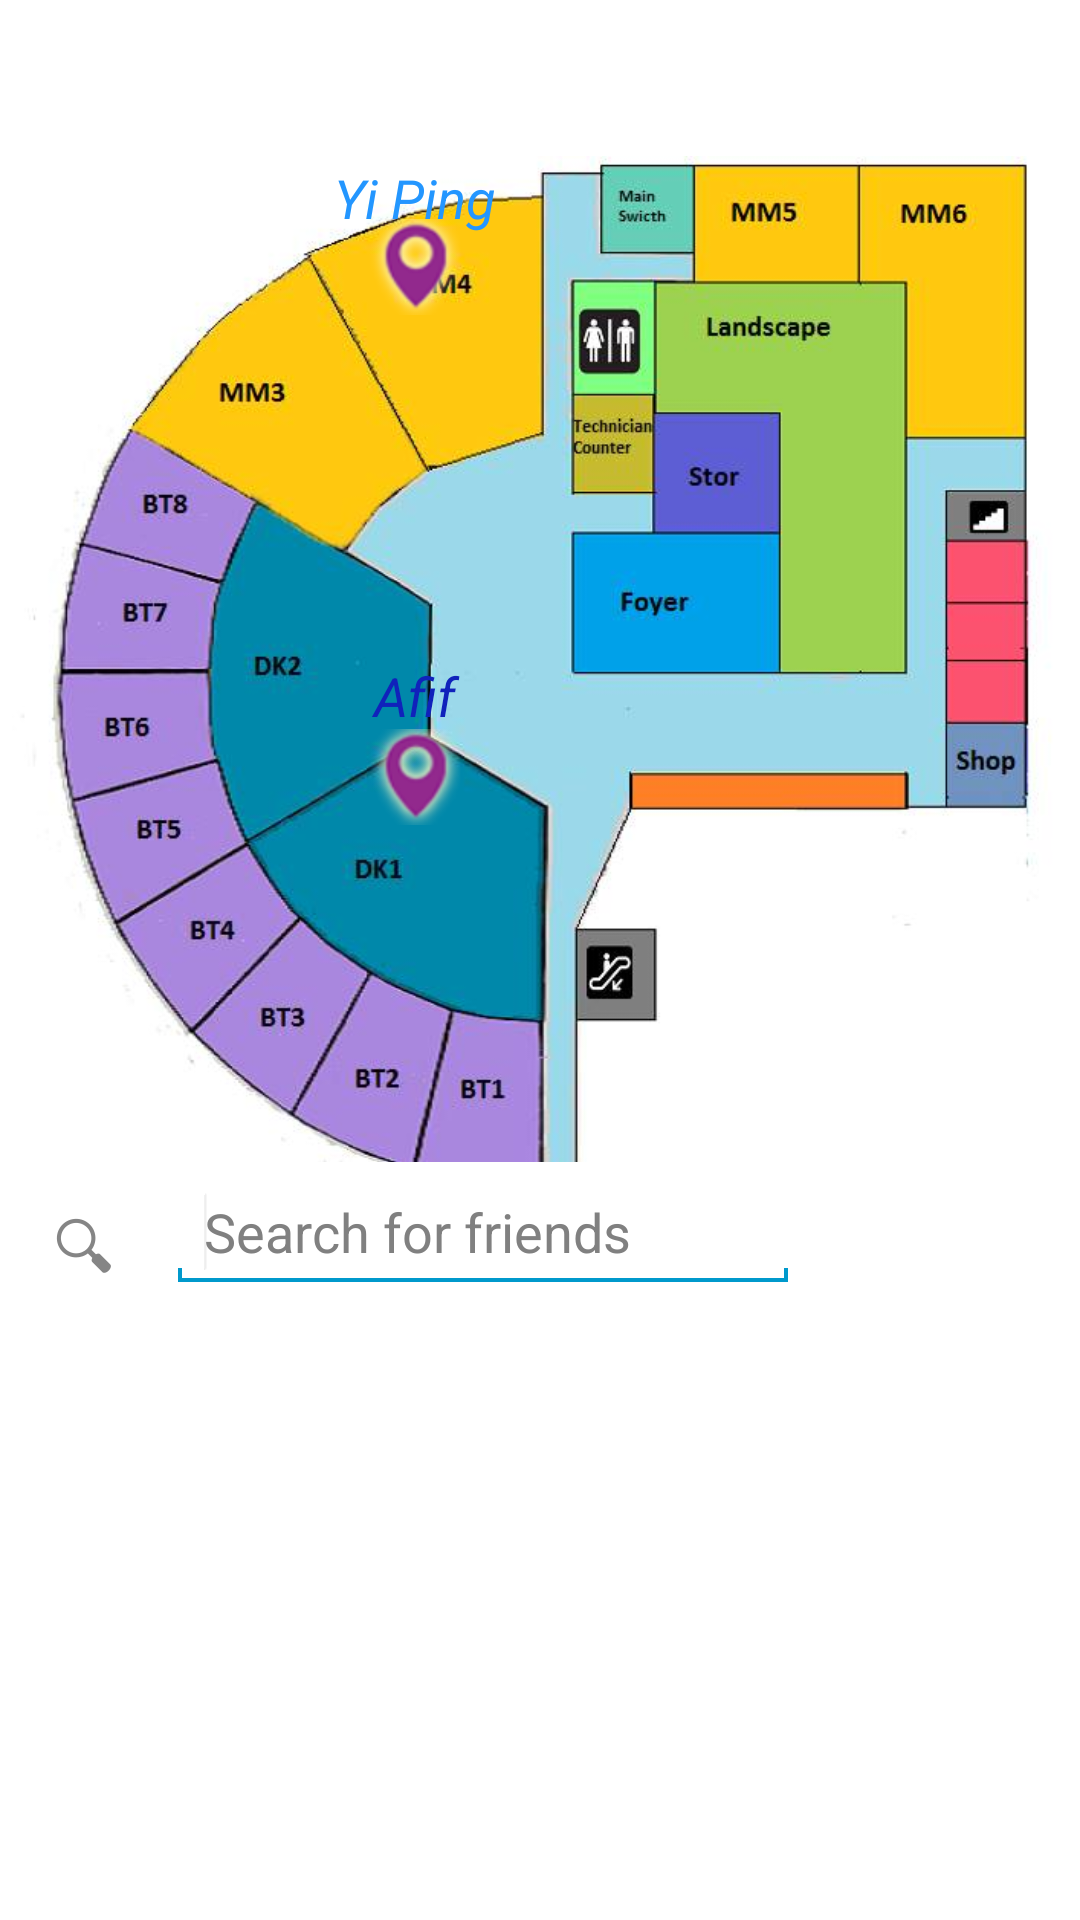

Write the Android layout XML for this screen, with the resource values it uses.
<!-- AndroidManifest.xml: application theme CustomActionBarTheme -->
<!-- res/layout/fragment_layout_five.xml -->
<?xml version="1.0" encoding="utf-8"?>
<RelativeLayout xmlns:android="http://schemas.android.com/apk/res/android"
        android:layout_width="wrap_content"
        android:layout_height="match_parent" >
        
    

    <ImageView
        android:id="@+id/iVfloorplan"
        android:layout_width="wrap_content"
        android:layout_height="wrap_content"
        android:layout_alignParentLeft="true"
        android:layout_alignParentTop="true"
        android:src="@drawable/floorplan_b" />

    <Button
        android:id="@+id/button2"
        android:layout_width="wrap_content"
        android:layout_height="wrap_content"
        android:layout_alignBottom="@+id/imageView2"
        android:layout_alignLeft="@+id/button1"
        android:layout_marginBottom="19dp"
        android:background="@null"
        android:text="Afif"
        android:textColor="#1022BB"
        android:textStyle="italic" />

    <Button
        android:id="@+id/button1"
        android:layout_width="wrap_content"
        android:layout_height="wrap_content"
        android:layout_alignParentLeft="true"
        android:layout_alignParentTop="true"
        android:layout_marginLeft="106dp"
        android:layout_marginTop="42dp"
        android:background="@null"
        android:text="Yi Ping"
        android:textColor="#2396FF"
        android:textStyle="italic" />

    <ImageView
        android:id="@+id/imageView1"
        android:layout_width="wrap_content"
        android:layout_height="wrap_content"
        android:layout_alignLeft="@+id/button1"
        android:layout_alignTop="@+id/button1"
        android:layout_marginLeft="16dp"
        android:layout_marginTop="31dp"
        android:src="@drawable/ic_indicator" />

    <ImageView
        android:id="@+id/imageView2"
        android:layout_width="wrap_content"
        android:layout_height="wrap_content"
        android:layout_alignLeft="@+id/imageView1"
        android:layout_below="@+id/imageView1"
        android:layout_marginTop="138dp"
        android:src="@drawable/ic_indicator" />

    <EditText
        android:id="@+id/editText1"
        android:layout_width="wrap_content"
        android:layout_height="wrap_content"
        android:layout_alignTop="@+id/searchView1"
        android:layout_toRightOf="@+id/searchView1"
        android:hint="Search for friends"
        android:ems="10" >

        <requestFocus />
    </EditText>

    <SearchView
        android:id="@+id/searchView1"
        android:layout_width="wrap_content"
        android:layout_height="wrap_content"
        android:layout_alignBottom="@+id/iVfloorplan"
        android:layout_alignParentLeft="true" >
    </SearchView>

</RelativeLayout>
<!-- resources referenced by this layout -->
<resources>
  <!-- drawable floorplan_b: jpg bitmap (drawable-hdpi, 38149 bytes) -->
  <!-- drawable ic_indicator: png bitmap (drawable-hdpi, 4670 bytes) -->
  <style name="CustomActionBarTheme" parent="@android:style/Theme.Holo.Light.DarkActionBar">
          <item name="android:actionBarStyle">@style/MyActionBar</item>
          <item name="android:actionMenuTextColor">#69023e</item>
          <item name="android:activatedBackgroundIndicator">@drawable/listitem_background</item>
      </style>
  <style name="MyActionBar" parent="@android:style/Widget.Holo.ActionBar">
          <item name="android:background">#ececea</item>
          <item name="android:titleTextStyle">@style/MyActionBarTitleText</item>
      </style>
  <!-- drawable listitem_background (drawable) -->
  <?xml version="1.0" encoding="utf-8"?>
  <selector xmlns:android="http://schemas.android.com/apk/res/android">
      <item android:state_activated="true" android:drawable="@color/list_section_background" />
      <item android:drawable="@color/list_background" />
  </selector>
  <style name="MyActionBarTitleText" parent="@android:style/TextAppearance.Holo.Widget.ActionBar.Title">
          <item name="android:textColor">#69023e</item>
      </style>
  <color name="list_section_background">#bb93bd</color>
  <color name="list_background">#8C489F</color>
</resources>
